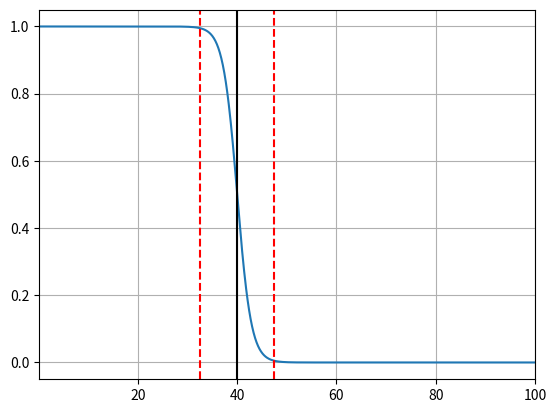

This figure's Python source:
import numpy as np
import scipy.special as special
import matplotlib.pyplot as plt
from collections.abc import Iterable


def createPlots(f_c, f, abs_h_f):

    def plotCutoffFreqs(f_c, delta_f):

            plt.axvline(f_c - delta_f, color='r', linestyle='--')
            plt.axvline(f_c, color='k')
            plt.axvline(f_c + delta_f, color='r', linestyle='--')

    plt.figure()
    plt.plot(f, abs_h_f)
    plt.xlim([f[0], f[len(f) - 1]])
    plt.grid()

    if(not isinstance(f_c, Iterable)):
        plotCutoffFreqs(f_c, delta_f)
    else:
        for f_c_i in f_c:
            plotCutoffFreqs(f_c_i, delta_f)
    
    plt.show()


if(__name__=='__main__'):

    f_s = 200
    delta_f = 7.5
    AUC = 0.99

    filter_type = 'lowpass';  f_c = 40
    #filter_type = 'highpass'; f_c = 40
    #filter_type = 'bandpass'; f_c = [20, 80]
    #filter_type = 'bandstop'; f_c = [20, 80]

    f_bin_width = 0.1

    ##################################################################################################################
    ##################################################################################################################
    ##################################################################################################################

    f = np.arange(f_bin_width, (f_s/2) + f_bin_width, f_bin_width)

    raiseCutoffFreqValueErrorFlag = False
    raiseFilterTypeValueErrorFlag = False

    if(type(f_c) is int):
        num_f_c = 1
    elif(type(f_c) is list):
        num_f_c = np.array(f_c).shape[0]
    else:
        raiseCutoffFreqValueErrorFlag = True
    
    if(not raiseCutoffFreqValueErrorFlag):
        if(num_f_c == 1):

            if(filter_type == 'lowpass'):

                sigma = delta_f/np.log((1 - AUC)/(1 + AUC))
                abs_h_f = special.expit((f - f_c)/sigma)

            elif(filter_type == 'highpass'):

                sigma = delta_f/np.log((1 + AUC)/(1 - AUC))
                abs_h_f = special.expit(-(f - f_c)/sigma)

            else:
                raiseFilterTypeValueErrorFlag = True

            abs_h_f = special.expit((f - f_c)/sigma)

        elif(num_f_c == 2):

            if(filter_type == 'bandpass'):
                abs_h_f = 1 - (special.expit(-(f - f_c[0])) + special.expit(f - f_c[1]))
            elif(filter_type == 'bandstop'):
                abs_h_f = special.expit(-(f - f_c[0])) + special.expit(f - f_c[1])
            else:
                raiseFilterTypeValueErrorFlag = True

        else:
            raiseCutoffFreqValueErrorFlag = True

    if(raiseCutoffFreqValueErrorFlag):
        raise ValueError('Cutoff frequencies are not interpretable.')

    if(raiseFilterTypeValueErrorFlag):
        raise ValueError('Filter type is not interpretable.')

    ##################################################################################################################
    ##################################################################################################################
    ##################################################################################################################

    createPlots(f_c, f, abs_h_f)
